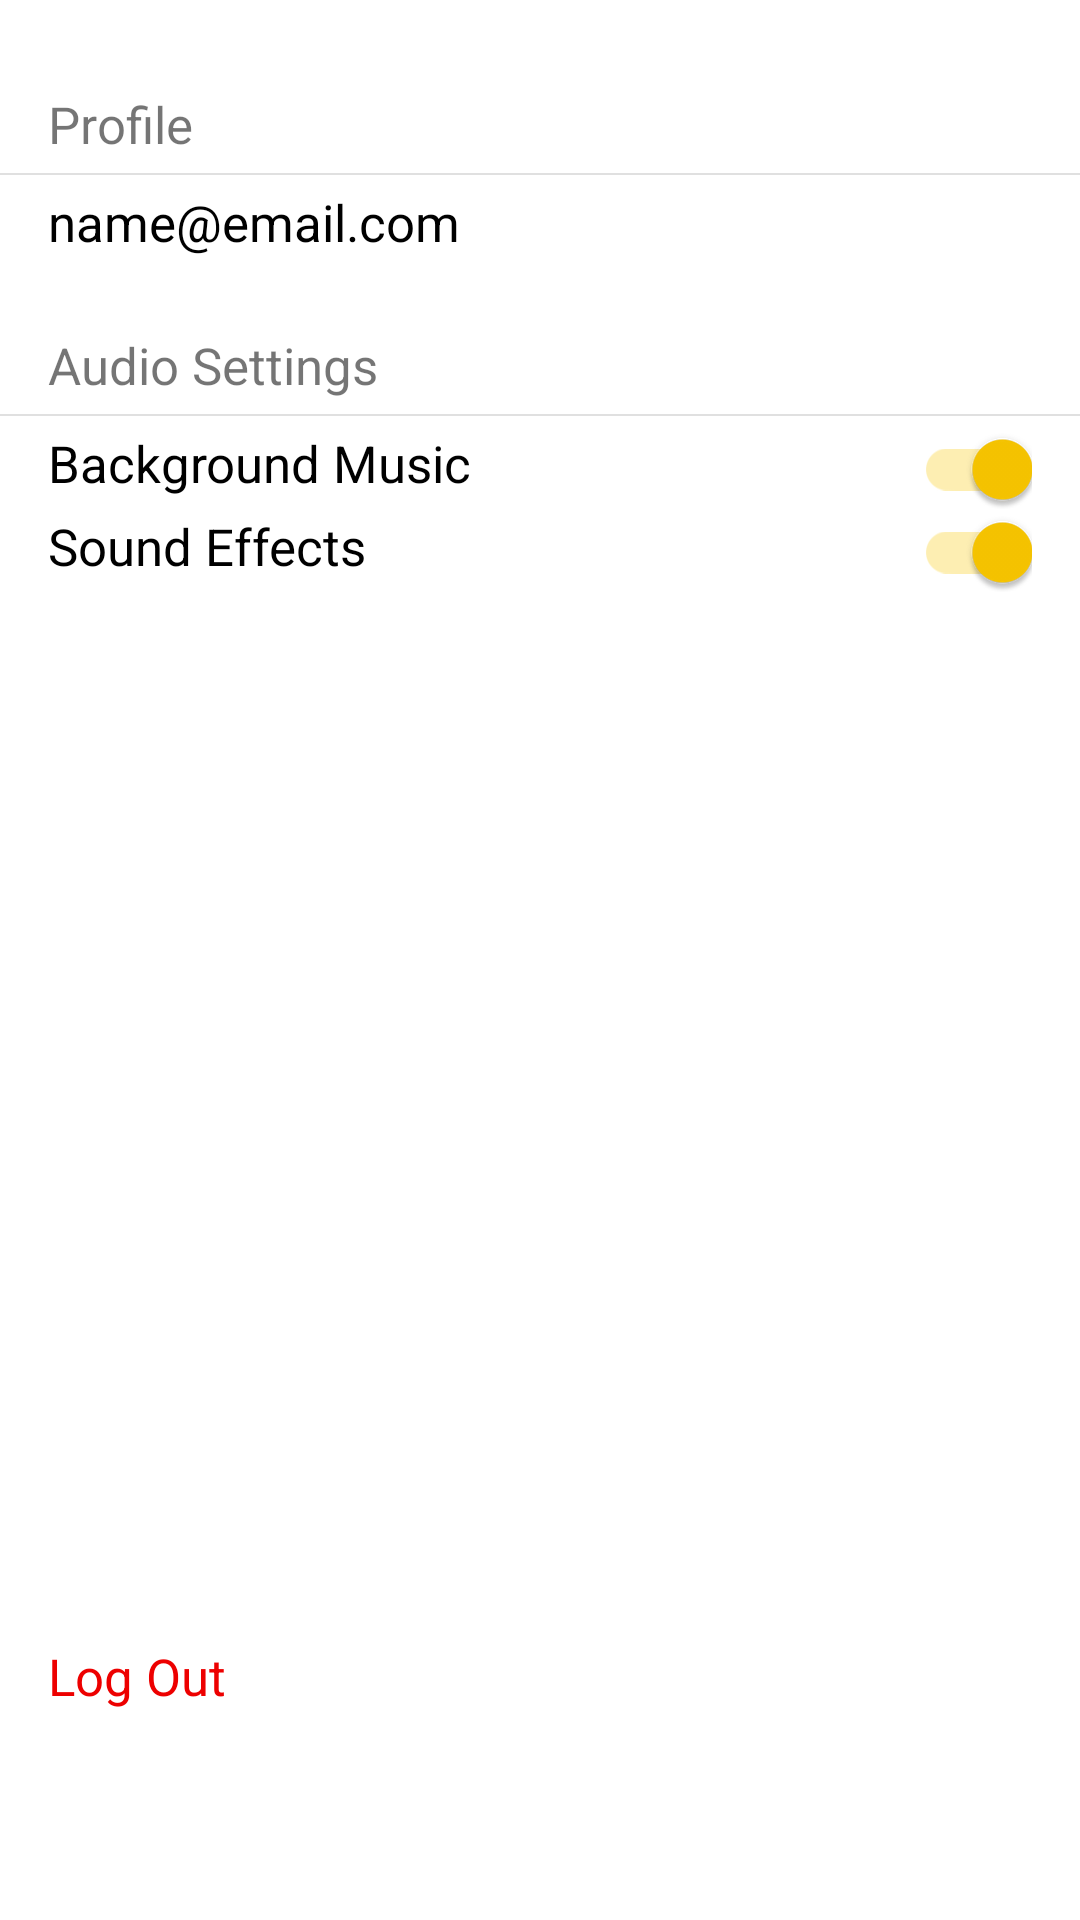

The Android layout XML behind this screen, and the referenced resources:
<!-- AndroidManifest.xml: application theme Theme.Quizza -->
<!-- res/layout/activity_options.xml -->
<?xml version="1.0" encoding="utf-8"?>
<androidx.constraintlayout.widget.ConstraintLayout xmlns:android="http://schemas.android.com/apk/res/android"
    xmlns:app="http://schemas.android.com/apk/res-auto"
    xmlns:tools="http://schemas.android.com/tools"
    android:layout_width="match_parent"
    android:layout_height="match_parent"
    tools:context=".OptionsActivity">

    <TextView
        android:id="@+id/tv_profile"
        android:layout_width="wrap_content"
        android:layout_height="wrap_content"
        android:layout_marginStart="16dp"
        android:layout_marginTop="30dp"
        android:text="@string/profile"
        android:textSize="17sp"
        app:layout_constraintLeft_toLeftOf="parent"
        app:layout_constraintTop_toTopOf="parent" />

    <View
        android:layout_width="match_parent"
        android:layout_height="2px"
        android:layout_marginTop="5dp"
        android:background="?android:attr/listDivider"
        app:layout_constraintLeft_toLeftOf="parent"
        app:layout_constraintTop_toBottomOf="@id/tv_profile"
        tools:ignore="PxUsage" />

    <TextView
        android:id="@+id/tv_email"
        android:layout_width="wrap_content"
        android:layout_height="wrap_content"
        android:layout_marginStart="16dp"
        android:layout_marginTop="10dp"
        android:text="@string/email"
        android:textSize="17sp"
        android:textColor="@color/black"
        app:layout_constraintLeft_toLeftOf="parent"
        app:layout_constraintTop_toBottomOf="@id/tv_profile" />

    <TextView
        android:id="@+id/tv_audio"
        android:layout_width="wrap_content"
        android:layout_height="wrap_content"
        android:layout_marginStart="16dp"
        android:layout_marginTop="25dp"
        android:text="@string/audio_settings"
        android:textSize="17sp"
        app:layout_constraintLeft_toLeftOf="parent"
        app:layout_constraintTop_toBottomOf="@id/tv_email" />

    <View
        android:layout_width="match_parent"
        android:layout_height="2px"
        android:background="?android:attr/listDivider"
        android:layout_marginTop="5dp"
        app:layout_constraintTop_toBottomOf="@id/tv_audio"
        app:layout_constraintLeft_toLeftOf="parent"
        tools:ignore="PxUsage" />

    <TextView
        android:id="@+id/tv_bgm"
        android:layout_width="wrap_content"
        android:layout_height="wrap_content"
        android:layout_marginStart="16dp"
        android:layout_marginTop="10dp"
        android:text="@string/background_music"
        android:textSize="17sp"
        android:textColor="@color/black"
        app:layout_constraintTop_toBottomOf="@id/tv_audio"
        app:layout_constraintLeft_toLeftOf="parent"
        />

    <TextView
        android:id="@+id/tv_sfx"
        android:layout_width="wrap_content"
        android:layout_height="wrap_content"
        android:layout_marginStart="16dp"
        android:layout_marginTop="5dp"
        android:text="@string/sound_effects"
        android:textSize="17sp"
        android:textColor="@color/black"
        app:layout_constraintTop_toBottomOf="@id/tv_bgm"
        app:layout_constraintLeft_toLeftOf="parent"
        />

    <androidx.appcompat.widget.SwitchCompat
        android:id="@+id/switch_bgm"
        android:layout_width="wrap_content"
        android:layout_height="1dp"
        android:checked="true"
        android:layout_marginEnd="16dp"
        app:layout_constraintTop_toTopOf="@id/tv_bgm"
        app:layout_constraintRight_toRightOf="parent"
        android:theme="@style/Theme.Quizza"
        />

    <androidx.appcompat.widget.SwitchCompat
        android:id="@+id/switch_sfx"
        android:layout_width="wrap_content"
        android:layout_height="1dp"
        android:checked="true"
        android:layout_marginEnd="16dp"
        app:layout_constraintTop_toTopOf="@id/tv_sfx"
        app:layout_constraintRight_toRightOf="parent"
        android:theme="@style/Theme.Quizza"
        />

    <TextView
        android:id="@+id/tv_logout"
        android:layout_width="wrap_content"
        android:layout_height="wrap_content"
        android:layout_marginStart="16dp"
        android:layout_marginBottom="70dp"
        android:text="@string/logout"
        android:textSize="17sp"
        android:textColor="@color/red"
        app:layout_constraintBottom_toBottomOf="parent"
        app:layout_constraintLeft_toLeftOf="parent"
        android:clickable="true"
        android:focusable="true" />

</androidx.constraintlayout.widget.ConstraintLayout>
<!-- resources referenced by this layout -->
<resources>
  <color name="black">#FF000000</color>
  <color name="red">#ED0000</color>
  <string name="audio_settings">Audio Settings</string>
  <string name="background_music">Background Music</string>
  <string name="email">name@email.com</string>
  <string name="logout">Log Out</string>
  <string name="profile">Profile</string>
  <string name="sound_effects">Sound Effects</string>
  <style name="Theme.Quizza" parent="Theme.MaterialComponents.DayNight.DarkActionBar">
          
          <item name="colorPrimary">@color/yellow</item>
          <item name="colorPrimaryVariant">@color/yellow</item>
          <item name="colorOnPrimary">@color/white</item>
          
          <item name="colorSecondary">@color/yellow</item>
          <item name="colorSecondaryVariant">@color/white</item>
          <item name="colorOnSecondary">@color/black</item>
          
          <item name="android:statusBarColor">?attr/colorPrimaryVariant</item>
      </style>
  <color name="yellow">#F9C600</color>
  <color name="white">#FFFFFFFF</color>
</resources>
